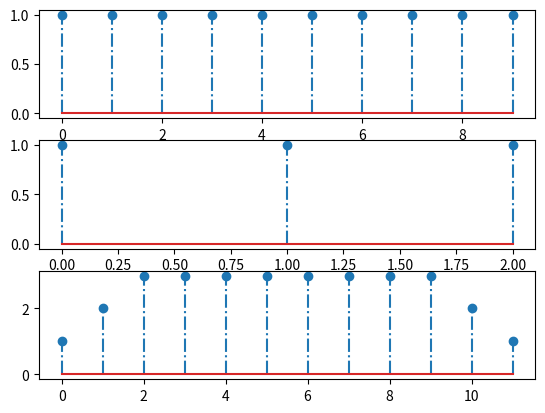

The script that saved this image:
# -*- coding: utf-8 -*-
import matplotlib.pyplot as plt
import numpy as np
import scipy

"================================================="
" Convolución de señales "
tipoconv = 2

"Función 1"
x = np.ones(10)  # valor de cada punto en la gráfica (1)
Lx = len(x)
nx = np.arange(0, Lx)  # 0....9    ℎ(𝑘)

"Función 2"
h = np.ones(3)  # valor de cada punto en la gráfica (1)
Lh = len(h)
nh = np.arange(0, Lh)  # 0...2 #    𝑥(𝑘)

if tipoconv == 1:
    y = scipy.convolve(x, h)

elif tipoconv == 2:
    y = []

    # Invertir la señal h
    h_inv = list(reversed(h))

    # Extender la señal x con ceros
    Lxe = Lx + Lh
    xe = [0] * Lxe
    xe[Lh-1:Lh-1+Lx] = x

    # Inicializar la señal resultante y con ceros
    Ly = Lx+Lh-1
    y = np.zeros(Ly)

    # Utilizar dos bucles for anidados para recorrer todos los posibles valores de n y m
    for n in range(Ly):
        for m in range(Lx):
            # Calcular el producto de f[m] y g[n-m]
            if n - m < 0 or n - m >= Lh:
                # Si n-m está fuera de los límites de la señal g,
                # se asume que el valor de g en ese punto es cero
                y[n] += x[m] * 0
            else:
                y[n] += x[m] * h[n - m]
            
# Imprimir la señal resultante
print(y)


Ly = len(y)
ny = np.arange(0, Ly)


plt.subplot(311)
markerline, stemlines, baseline = plt.stem(nx, x, '-.')
plt.subplot(312)
markerline, stemlines, baseline = plt.stem(nh, h, '-.')
plt.subplot(313)
markerline, stemlines, baseline = plt.stem(ny, y, '-.')
plt.show()
